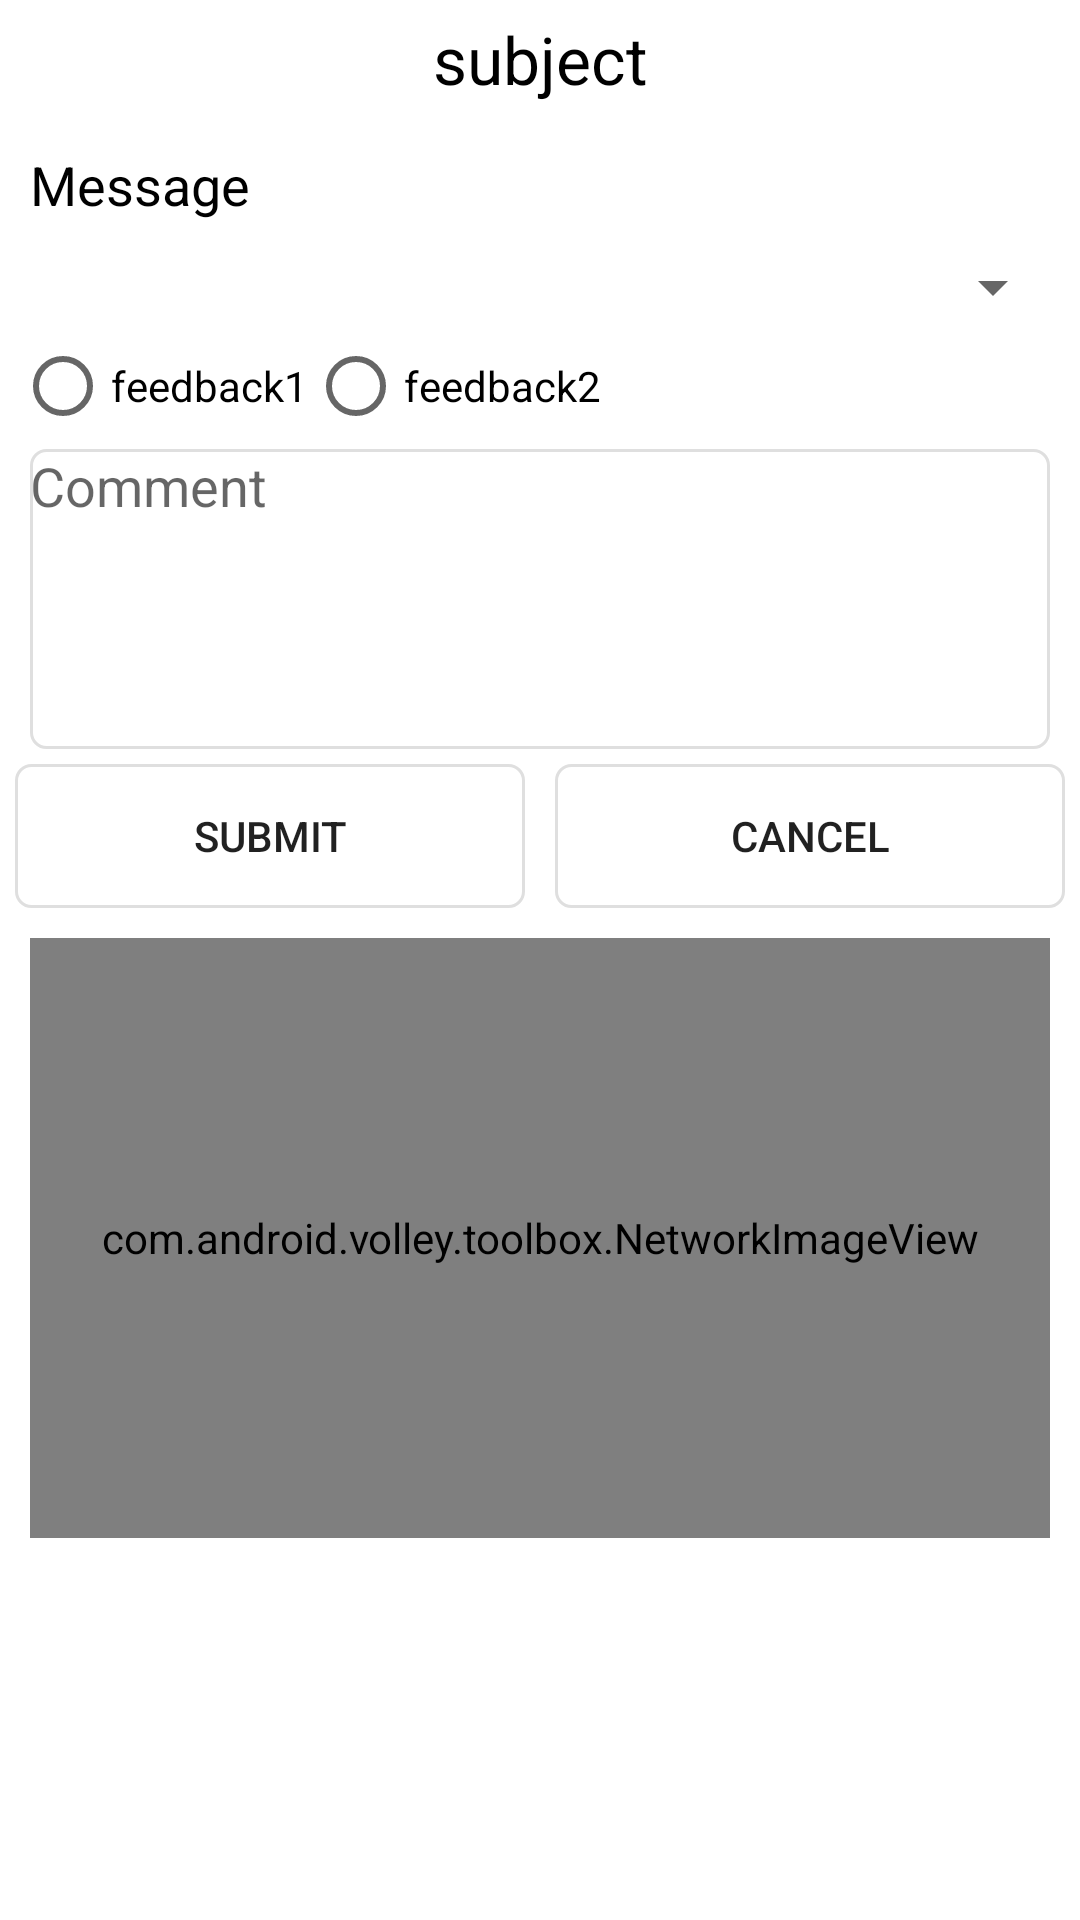

Produce the Android XML layout that renders to this screen, including the resource entries it uses.
<!-- AndroidManifest.xml: application theme AppTheme -->
<!-- res/layout/notification.xml -->
<RelativeLayout xmlns:android="http://schemas.android.com/apk/res/android"
    android:layout_width="fill_parent"
    android:layout_height="fill_parent"
    android:background="@color/white">

    <LinearLayout
        android:id="@+id/lin1"
        android:layout_width="match_parent"
        android:layout_height="wrap_content"
        android:layout_marginBottom="5dp"
        android:layout_marginRight="5dp"
        android:layout_marginLeft="5dp">

    <TextView
        android:layout_width="match_parent"
        android:layout_height="wrap_content"
        android:textColor="#000000"
        android:gravity="center"
        android:id="@+id/subject"
        android:textSize="22sp"
        android:layout_margin="5dp"
        android:text="subject"
        android:layout_centerHorizontal="true"
        />
    </LinearLayout>


    <LinearLayout
        android:id="@+id/lin2"
        android:layout_width="match_parent"
        android:layout_height="wrap_content"
        android:layout_below="@+id/lin1"
        android:layout_marginBottom="5dp"
        android:layout_marginRight="5dp"
        android:layout_marginLeft="5dp">

        <TextView
            android:layout_width="match_parent"
            android:layout_height="wrap_content"
            android:textSize="18sp"
            android:text="Message"
            android:gravity="left"
            android:id="@+id/message"
            android:textColor="#000000"
            android:layout_margin="5dp"
            android:layout_centerHorizontal="true"
            />
    </LinearLayout>

    <LinearLayout
        android:id="@+id/linspin"
        android:layout_width="match_parent"
        android:layout_height="wrap_content"
        android:layout_below="@+id/lin2"
        android:layout_marginBottom="5dp"
        android:layout_marginRight="5dp"
        android:layout_marginLeft="5dp">

    <Spinner
        android:layout_width="match_parent"
        android:layout_height="wrap_content"
        android:id="@+id/spinner" />

    </LinearLayout>

    <LinearLayout
        android:id="@+id/lin3"
        android:layout_width="match_parent"
        android:layout_height="wrap_content"
        android:layout_below="@+id/linspin"
        android:layout_marginBottom="5dp"
        android:layout_marginRight="5dp"
        android:layout_marginLeft="5dp">

        <RadioGroup
            android:id="@+id/choiceRadioGroup1"
            android:layout_width="fill_parent"
            android:layout_height="wrap_content"
            android:layout_below="@+id/feedback"
            android:orientation="horizontal"
            >

            <RadioButton
                android:id="@+id/feedback1"
                android:layout_width="wrap_content"
                android:layout_height="wrap_content"
                android:text="feedback1"
                />


            <RadioButton
                android:id="@+id/feedback2"
                android:layout_width="wrap_content"
                android:layout_height="wrap_content"
                android:text="feedback2"

                />

        </RadioGroup>



        </LinearLayout>

    <LinearLayout
        android:id="@+id/lin4"
        android:layout_width="match_parent"
        android:layout_height="wrap_content"
        android:layout_below="@+id/lin3"
        android:layout_marginBottom="5dp"
        android:layout_marginRight="5dp"
        android:layout_marginLeft="5dp">

        <EditText
            android:id="@+id/comment"
            android:layout_width="match_parent"
            android:layout_height="100dp"
            android:background="@drawable/rect_text_edit_border"
            android:ems="10"
            android:hint="Comment"
            android:inputType="textMultiLine"
            android:layout_marginRight="5dp"
            android:gravity="center_vertical|top"
            android:layout_marginLeft="5dp"/>
        </LinearLayout>


    <LinearLayout
        android:id="@+id/lin5"
        android:layout_width="fill_parent"
        android:layout_height="wrap_content"
        android:layout_below="@+id/lin4"
        android:layout_marginBottom="5dp">

        <Button
            android:id="@+id/caption1"
            android:layout_width="wrap_content"
            android:layout_height="wrap_content"
            android:layout_alignLeft="@+id/android:list"
            android:layout_alignParentTop="true"
            android:layout_weight="1"
            android:layout_marginRight="5dp"
            android:layout_marginLeft="5dp"
            android:background="@drawable/rect_text_edit_border"
            android:text="Submit" />

        <Button
            android:id="@+id/caption2"
            android:layout_width="wrap_content"
            android:layout_height="wrap_content"
            android:layout_alignParentTop="true"
            android:layout_alignRight="@+id/android:list"
            android:layout_weight="1"
            android:layout_marginRight="5dp"
            android:layout_marginLeft="5dp"
            android:background="@drawable/rect_text_edit_border"
            android:text="Cancel" />
    </LinearLayout>

    <LinearLayout
        android:id="@+id/lin6"
        android:layout_width="match_parent"
        android:layout_height="wrap_content"
        android:layout_below="@+id/lin5"
        android:layout_marginBottom="5dp"
        android:layout_marginRight="5dp"
        android:layout_marginLeft="5dp">



        <com.android.volley.toolbox.NetworkImageView
            android:layout_width="match_parent"
            android:layout_height="200dp"
            android:id="@+id/image"
            android:layout_below="@+id/lin1"
            android:layout_margin="5dp"
            android:layout_centerHorizontal="true"
            android:layout_marginBottom="5dp"/>

        </LinearLayout>



</RelativeLayout>
<!-- resources referenced by this layout -->
<resources>
  <color name="white">#ffffff</color>
  <!-- drawable rect_text_edit_border (drawable) -->
  <?xml version="1.0" encoding="utf-8"?>
  <shape xmlns:android="http://schemas.android.com/apk/res/android"
      android:padding="10dp"
      android:shape="rectangle" >
      
        <gradient android:startColor="#73ffffff" 
      android:endColor="#73ffffff"
      android:angle="270" />
  
      <solid android:color="#73FFFFFF" />
  
      <corners
          android:bottomLeftRadius="5dp"
          android:bottomRightRadius="5dp"
          android:topLeftRadius="5dp"
          android:topRightRadius="5dp" />
      
       <stroke android:width="1dp" android:color="#dfdfdf" />
  
  </shape>
  <style name="AppTheme" parent="Theme.AppCompat.Light.NoActionBar">
          
          <item name="colorPrimary">@color/ColorPrimary</item>
          <item name="colorPrimaryDark">@color/ColorPrimaryDark</item>
          <item name="colorAccent">@color/ColorPrimary</item>
  
  
      </style>
  <color name="ColorPrimary">#333</color>
  <color name="ColorPrimaryDark">#000</color>
</resources>
